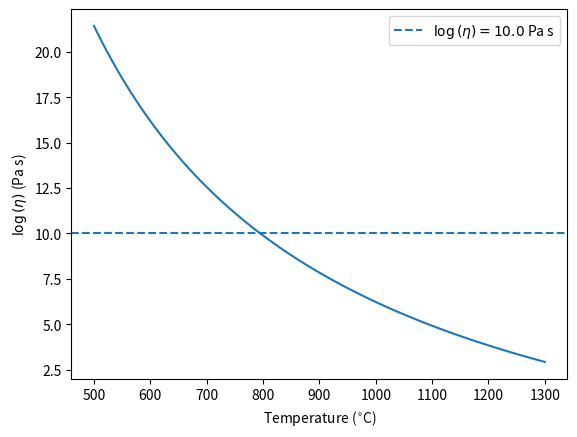

Write Python code to recreate this figure.
import numpy as np
from matplotlib import pyplot as plt
import scipy.optimize as opt

"""2014/11/17 moved in libraries. From now on, import it with:
from thermal.vft import VFT.
Moved Material class to its own file. Moved fitVFT to here."""

#2014/05/15 note: VFT(p,T) returns log10 of viscosity, material.viscosity returns viscosity 10**VFT(self.VFTpars,T) 
#   added flag log to return log10
#2014/04/07 first implementation with classes

def VFT(p,T):
    '''From a 3 vector of VFT parameters (p) calculate viscosity for
    a vector of temperatures (T), return logarithm base 10 of viscosity.         
    Vogel-Fulcher-Tamman equation, nu(T)=nu0*exp((T0)/(T-Tinf))'''
    loge=np.log10(np.e)
    return p[0]+loge*(p[1])/(T-p[2])

def fitVFT(T,logEta):
    '''Fit two vectors of temperature and log(viscosity) using
    the Vogel-Fulcher-Tamman equation. Initial guess is calculated from the
    first three parameters. If success, return VFTpars, if failure return None.'''
    
    # define a fitting function where
    # p[0] = log10(nu0) 
    # p[1] = T0
    # p[2] = Tinf

    #print 'fit VFT'
    
    #default fitfunc(p,T) with p VFT parameters and T temperature
    #errfunc = lambda p, x, y: VFT(p,x)-y    
    #errfunc(p,x,y) is the difference between y and the VFT function for p
    def errfunc(pars,temp,eta): return VFT(pars,temp)- eta
    
    # guess some fit parameters
    a1,b1=[(T[0]*logEta[0]-T[1]*logEta[1])/(logEta[0]-logEta[1]),(T[0]-T[1])/(logEta[0]-logEta[1])]
    a2,b2=[(T[2]*logEta[2]-T[1]*logEta[1])/(logEta[2]-logEta[1]),(T[2]-T[1])/(logEta[2]-logEta[1])]
    l0=(a2-a1)/(b1-b2)
    Tinf=a1+b1*l0
    T0=(T[1]-Tinf)*np.log(10**logEta[1]/l0)
    p0=[l0,T0,Tinf]
    #p0 = [3e-3,10000.,256.]
    #p0 = [3e-3,9000.,100.] #it works for D263
    p1, success = opt.leastsq(errfunc, p0,args=(T,logEta)) 
    if success: 
        return p1 
    else:
        return None

if __name__=='__main__':

    # temperature in C, viscosity in Pa s
    TEagle=np.array([669,722,971,1293]) #Eagle
    #TD263=np.array([529,557,736,1051]) #d263
    logEta=np.array([13.5,12,6.6,3])
    
    pars=fitVFT(TEagle,logEta)
    
    xT=np.linspace(500,1300,100)
    plt.clf()
    plt.plot(xT,VFT(pars,xT))
    plt.xlabel('Temperature ($^{\circ}$C)')
    plt.ylabel(r'$\log{(\eta)}$ (Pa s)')
    
    plt.axhline(10,label=r'$\log{(\eta)}=10.0$ Pa s',ls='--')
    plt.legend()
    plt.show()
    plt.savefig('VFT.jpg')


